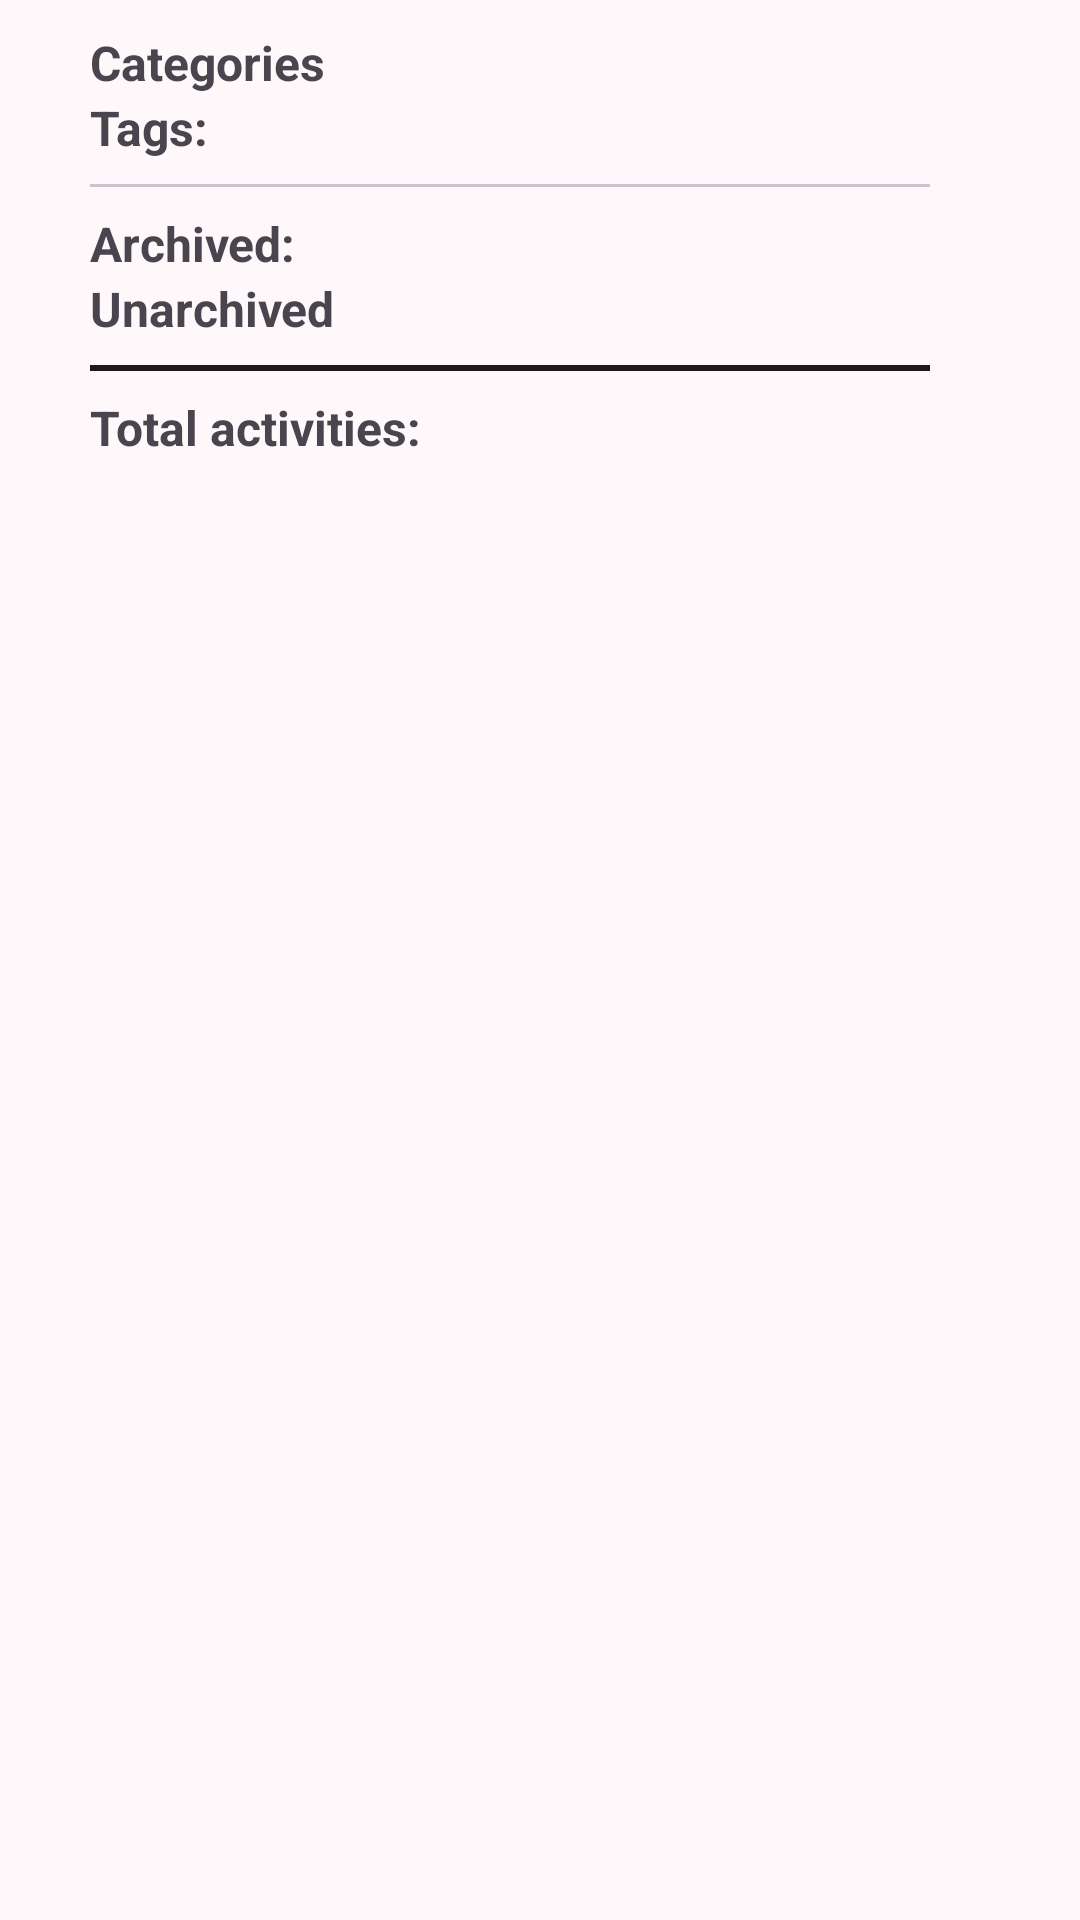

This screen was rendered from an Android layout file. Write that file and the resources it references.
<!-- AndroidManifest.xml: application theme AppTheme -->
<!-- res/layout/dialogue_storage.xml -->
<androidx.core.widget.NestedScrollView xmlns:android="http://schemas.android.com/apk/res/android"
    android:layout_width="match_parent"
    android:layout_height="wrap_content"
    android:fitsSystemWindows="true">

    <LinearLayout
        android:layout_width="match_parent"
        android:layout_height="wrap_content"
        android:orientation="vertical"
        android:paddingStart="@dimen/layout_dimension_30"
        android:paddingTop="@dimen/layout_dimension_10"
        android:paddingEnd="@dimen/layout_dimension_50"
        android:paddingBottom="@dimen/layout_dimension_24">

        
        <LinearLayout
            android:layout_width="match_parent"
            android:layout_height="wrap_content"
            android:orientation="horizontal">

            <TextView
                android:layout_width="0dp"
                android:layout_height="wrap_content"
                android:layout_weight="1"
                android:text="@string/storage_label_categories"
                android:textSize="@dimen/text_size_16"
                android:textStyle="bold" />

            <TextView
                android:id="@+id/categories_count"
                android:layout_width="wrap_content"
                android:layout_height="wrap_content"
                android:textSize="@dimen/text_size_16" />

        </LinearLayout>

        
        <LinearLayout
            android:layout_width="match_parent"
            android:layout_height="wrap_content"
            android:orientation="horizontal">

            <TextView
                android:layout_width="0dp"
                android:layout_height="wrap_content"
                android:layout_weight="1"
                android:text="@string/storage_label_tags"
                android:textSize="@dimen/text_size_16"
                android:textStyle="bold" />

            <TextView
                android:id="@+id/tags_count"
                android:layout_width="wrap_content"
                android:layout_height="wrap_content"
                android:textSize="@dimen/text_size_16" />

        </LinearLayout>

        
        <View
            android:layout_width="match_parent"
            android:layout_height="1dp"
            android:layout_marginVertical="@dimen/layout_dimension_8"
            android:background="?attr/colorOutlineVariant" />

        
        <LinearLayout
            android:layout_width="match_parent"
            android:layout_height="wrap_content"
            android:orientation="horizontal">

            <TextView
                android:layout_width="0dp"
                android:layout_height="wrap_content"
                android:layout_weight="1"
                android:text="@string/storage_label_archived"
                android:textSize="@dimen/text_size_16"
                android:textStyle="bold" />

            <TextView
                android:id="@+id/archived_count"
                android:layout_width="wrap_content"
                android:layout_height="wrap_content"
                android:textSize="@dimen/text_size_16" />

        </LinearLayout>

        
        <LinearLayout
            android:layout_width="match_parent"
            android:layout_height="wrap_content"
            android:orientation="horizontal">

            <TextView
                android:layout_width="0dp"
                android:layout_height="wrap_content"
                android:layout_weight="1"
                android:text="@string/storage_label_unarchived"
                android:textSize="@dimen/text_size_16"
                android:textStyle="bold" />

            <TextView
                android:id="@+id/unarchived_count"
                android:layout_width="wrap_content"
                android:layout_height="wrap_content"
                android:textSize="@dimen/text_size_16" />

        </LinearLayout>

        
        <View
            android:layout_width="match_parent"
            android:layout_height="@dimen/layout_dimension_2"
            android:layout_marginVertical="@dimen/layout_dimension_8"
            android:background="?attr/colorOnSurface" />

        
        <LinearLayout
            android:layout_width="match_parent"
            android:layout_height="wrap_content"
            android:orientation="horizontal">

            <TextView
                android:layout_width="0dp"
                android:layout_height="wrap_content"
                android:layout_weight="1"
                android:text="@string/storage_label_total_count"
                android:textSize="@dimen/text_size_16"
                android:textStyle="bold" />

            <TextView
                android:id="@+id/total_activities_count"
                android:layout_width="wrap_content"
                android:layout_height="wrap_content"
                android:textSize="@dimen/text_size_16" />

        </LinearLayout>
    </LinearLayout>
</androidx.core.widget.NestedScrollView>
<!-- resources referenced by this layout -->
<resources>
  <dimen name="layout_dimension_10">10dp</dimen>
  <dimen name="layout_dimension_2">2dp</dimen>
  <dimen name="layout_dimension_24">24dp</dimen>
  <dimen name="layout_dimension_30">30dp</dimen>
  <dimen name="layout_dimension_50">50dp</dimen>
  <dimen name="layout_dimension_8">8dp</dimen>
  <dimen name="text_size_16">16sp</dimen>
  <string name="storage_label_archived">Archived:</string>
  <string name="storage_label_categories">Categories</string>
  <string name="storage_label_tags">Tags:</string>
  <string name="storage_label_total_count">Total activities:</string>
  <string name="storage_label_unarchived">Unarchived</string>
  <color name="primary">#8A3D72</color>
  <color name="on_primary">#272123</color>
  <color name="primary_container">#FFD8EC</color>
  <color name="on_primary_container">#3A0B2F</color>
  <color name="secondary">#6C5865</color>
  <color name="on_secondary">#826c77</color>
  <color name="secondary_container">#F4DCEB</color>
  <color name="on_secondary_container">#2B1B27</color>
  <color name="tertiary">#8F4A5E</color>
  <color name="on_tertiary">#B34D7D</color>
  <color name="surface">#FFF8FB</color>
  <color name="on_surface">#23171F</color>
  <color name="surface_variant">#F2DDE8</color>
  <color name="on_surface_variant">#52424C</color>
  <style name="AppToolbar" parent="Widget.Material3.Toolbar">
          <item name="android:background">?attr/colorSurfaceContainer</item>
          <item name="titleTextColor">?attr/colorOnSurfaceContainer</item>
      </style>
  <style name="AppTheme.PopupOverlay" parent="ThemeOverlay.Material3">
          <item name="popupMenuStyle">@style/Widget.AppTheme.PopupMenu</item>
          <item name="colorSurface">@color/surface_container</item>
          <item name="colorOnSurface">@color/on_surface_container</item>
          <item name="colorControlNormal">?attr/colorOnMenuContainer</item>
          <item name="android:windowBackground">@color/surface_container</item>
          <item name="android:textColor">?attr/colorOnSurfaceContainer</item>
      </style>
  <color name="surface_container">#F8EAF2</color>
  <color name="on_surface_container">#2D1E27</color>
  <color name="navbar_icon">#6B4D5D</color>
  <color name="app_lock_container">#F8EAF2</color>
  <color name="outline">#85707D</color>
  <color name="on_menu_container">#2D1E27</color>
  <color name="menu_container">#F8EAF2</color>
  <color name="checkbox_checked">#2B1B27</color>
  <color name="checkbox_unchecked">#85707D</color>
  <color name="error">#BA1A1A</color>
  <color name="on_error">#000000</color>
  <color name="on_info">#000000</color>
  <style name="Widget.AppTheme.PopupMenu" parent="Widget.Material3.PopupMenu">
          <item name="android:popupBackground">@color/surface_container</item>
          <item name="android:background">@color/surface_container</item>
          <item name="background">@color/surface_container</item>
          <item name="android:textColor">?attr/colorOnSurfaceContainer</item>
          <item name="itemTextAppearance">?attr/textAppearanceBodyMedium</item>
      </style>
</resources>
